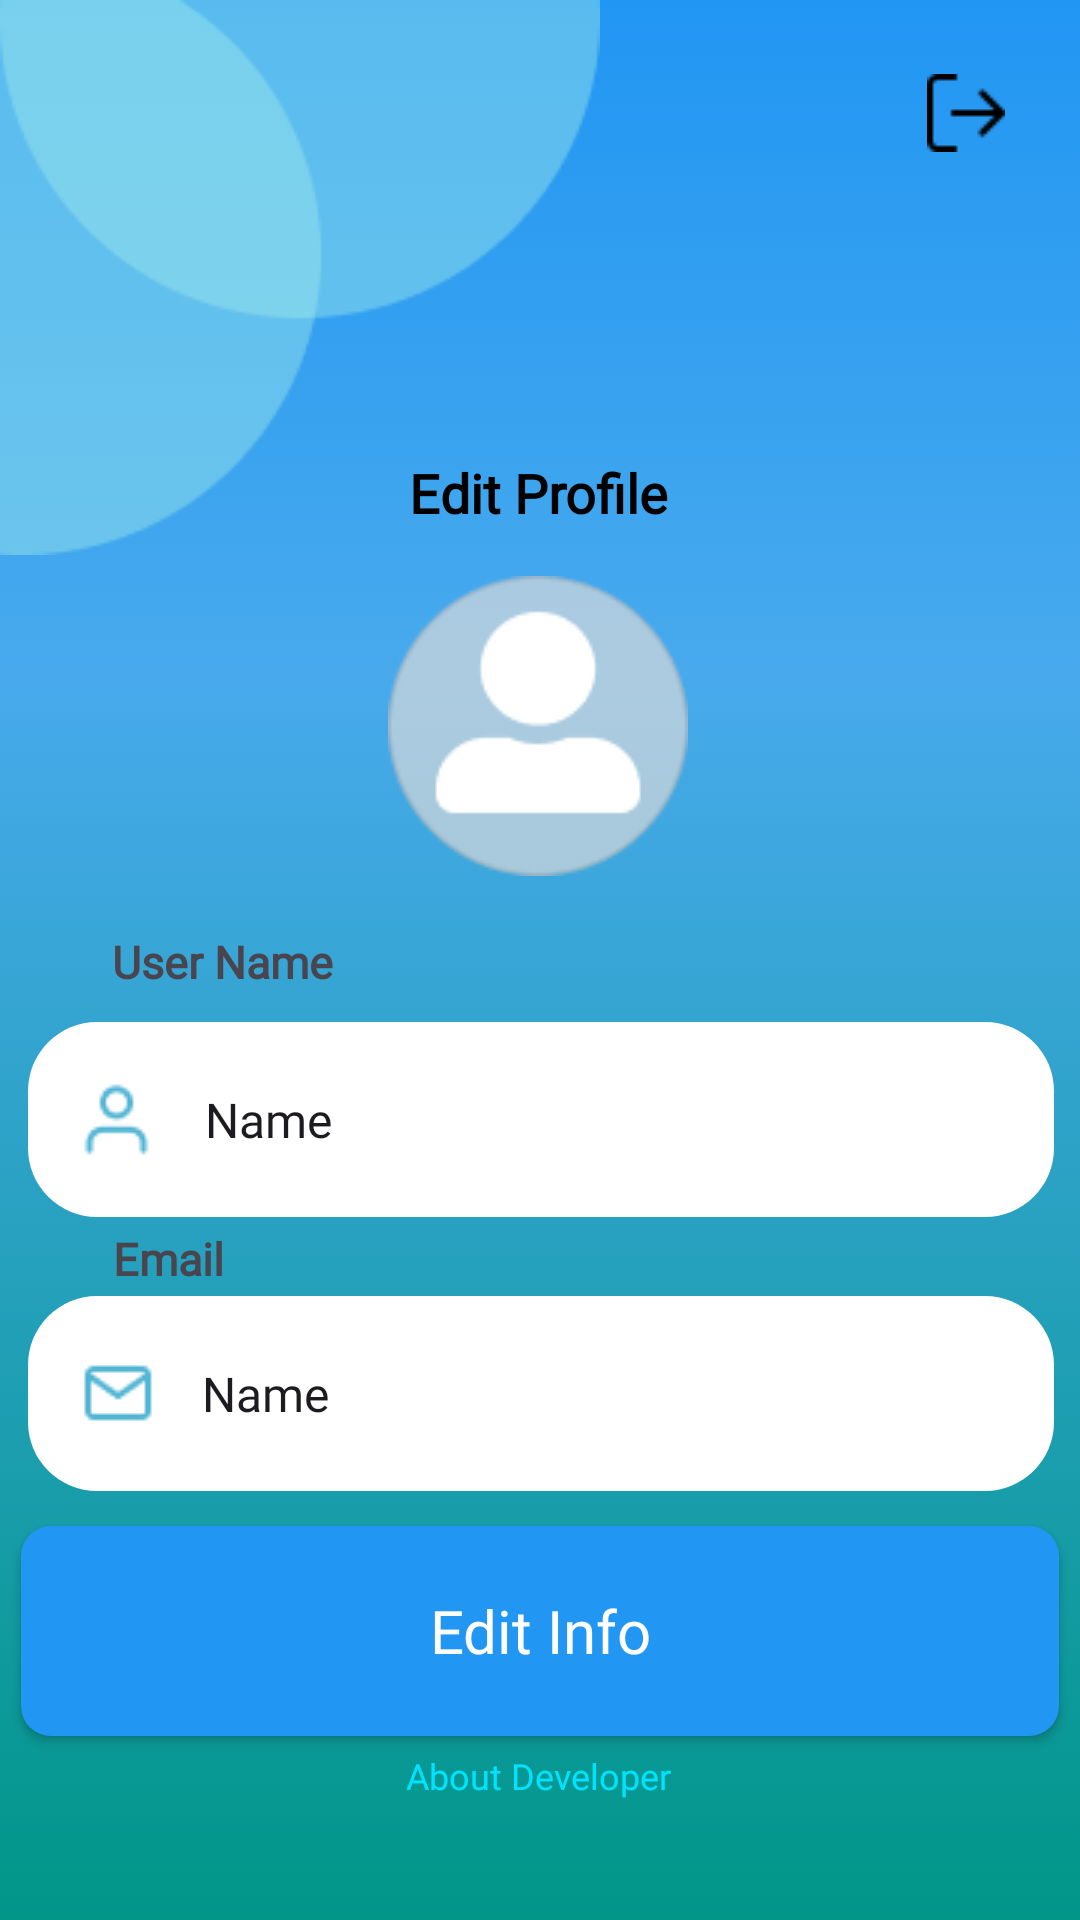

Reconstruct the res/layout file that produces this screen, plus the resources it refers to.
<!-- AndroidManifest.xml: application theme Theme.MiniMakers -->
<!-- res/layout/mm_settings.xml -->
<?xml version="1.0" encoding="utf-8"?>
<androidx.constraintlayout.widget.ConstraintLayout xmlns:android="http://schemas.android.com/apk/res/android"
    xmlns:app="http://schemas.android.com/apk/res-auto"
    xmlns:tools="http://schemas.android.com/tools"
    android:layout_width="match_parent"
    android:layout_height="match_parent"
    android:background="@drawable/bgregister"
    tools:context=".SettingsActivity">

    <TextView
        android:id="@+id/emailset"
        android:layout_width="wrap_content"
        android:layout_height="wrap_content"
        android:text="Email"
        android:fontFamily="@font/all_font"
        android:textSize="15sp"
        android:textStyle="bold"
        app:layout_constraintBottom_toTopOf="@+id/editEmailname"
        app:layout_constraintEnd_toEndOf="parent"
        app:layout_constraintHorizontal_bias="0.117"
        app:layout_constraintStart_toStartOf="parent"
        app:layout_constraintTop_toBottomOf="@+id/editUsername"
        app:layout_constraintVertical_bias="0.6" />

    <TextView
        android:id="@+id/usernameset"
        android:layout_width="wrap_content"
        android:layout_height="wrap_content"
        android:text="User Name"
        android:fontFamily="@font/all_font"
        android:textSize="15sp"
        android:textStyle="bold"
        app:layout_constraintBottom_toTopOf="@+id/editUsername"
        app:layout_constraintEnd_toEndOf="parent"
        app:layout_constraintHorizontal_bias="0.13"
        app:layout_constraintStart_toStartOf="parent"
        app:layout_constraintTop_toTopOf="parent"
        app:layout_constraintVertical_bias="0.969" />

    <TextView
        android:id="@+id/dev_info"
        android:layout_width="wrap_content"
        android:layout_height="wrap_content"
        android:text="About Developer"
        android:fontFamily="@font/all_font"
        android:textColor="#00E3FF"
        android:textSize="12sp"
        app:layout_constraintBottom_toBottomOf="parent"
        app:layout_constraintEnd_toEndOf="parent"
        app:layout_constraintHorizontal_bias="0.498"
        app:layout_constraintStart_toStartOf="parent"
        app:layout_constraintTop_toBottomOf="@+id/btn_editinfo"
        app:layout_constraintVertical_bias="0.108" />

    <EditText
        android:id="@+id/editEmailname"
        android:layout_width="342dp"
        android:layout_height="65dp"
        android:background="@drawable/text_shape"
        android:clickable="false"
        android:drawableStart="@drawable/mail"
        android:drawablePadding="16dp"
        android:ems="10"
        android:focusable="false"
        android:fontFamily="@font/all_font"
        android:inputType="none"
        android:padding="18dp"
        android:text="Name"
        android:textSize="16sp"


        app:layout_constraintBottom_toBottomOf="parent"
        app:layout_constraintEnd_toEndOf="parent"
        app:layout_constraintHorizontal_bias="0.521"
        app:layout_constraintStart_toStartOf="parent"
        app:layout_constraintTop_toBottomOf="@+id/editUsername"
        app:layout_constraintVertical_bias="0.155" />

    <ImageView
        android:id="@+id/imageView9"
        android:layout_width="wrap_content"
        android:layout_height="wrap_content"
        app:layout_constraintBottom_toBottomOf="parent"
        app:layout_constraintEnd_toEndOf="parent"
        app:layout_constraintHorizontal_bias="0.0"
        app:layout_constraintStart_toStartOf="parent"
        app:layout_constraintTop_toTopOf="parent"
        app:layout_constraintVertical_bias="0.0"
        app:srcCompat="@drawable/shape" />

    <TextView
        android:id="@+id/editPr"
        android:layout_width="wrap_content"
        android:layout_height="wrap_content"
        android:text="Edit Profile"
        android:fontFamily="@font/all_font"
        android:textColor="@color/black"
        android:textSize="18sp"
        android:textStyle="bold"
        app:layout_constraintBottom_toBottomOf="parent"
        app:layout_constraintEnd_toEndOf="parent"
        app:layout_constraintHorizontal_bias="0.498"
        app:layout_constraintStart_toStartOf="parent"
        app:layout_constraintTop_toTopOf="parent"
        app:layout_constraintVertical_bias="0.247" />

    <ImageView
        android:id="@+id/imageView10"
        android:layout_width="wrap_content"
        android:layout_height="wrap_content"
        app:layout_constraintBottom_toBottomOf="parent"
        app:layout_constraintEnd_toEndOf="parent"
        app:layout_constraintHorizontal_bias="0.498"
        app:layout_constraintStart_toStartOf="parent"
        app:layout_constraintTop_toBottomOf="@+id/editPr"
        app:layout_constraintVertical_bias="0.043"
        app:srcCompat="@drawable/dev_profile" />

    <androidx.appcompat.widget.AppCompatButton
        android:id="@+id/btn_editinfo"
        style="@android:style/Widget.Button"
        android:layout_width="346dp"
        android:layout_height="70dp"
        android:background="@drawable/button_color"
        android:text="Edit Info"
        android:fontFamily="@font/all_font"
        android:textColor="@color/white"
        android:textSize="20sp"
        app:layout_constraintBottom_toBottomOf="parent"
        app:layout_constraintEnd_toEndOf="parent"
        app:layout_constraintHorizontal_bias="0.492"
        app:layout_constraintStart_toStartOf="parent"
        app:layout_constraintTop_toBottomOf="@+id/editEmailname"
        app:layout_constraintVertical_bias="0.159" />

    <EditText
        android:id="@+id/editUsername"
        android:layout_width="342dp"
        android:layout_height="65dp"
        android:background="@drawable/text_shape"
        android:clickable="false"
        android:drawableStart="@drawable/user"
        android:drawablePadding="16dp"
        android:ems="10"
        android:focusable="false"
        android:fontFamily="@font/all_font"
        android:padding="16dp"
        android:text="Name"
        android:textSize="16sp"


        app:layout_constraintBottom_toBottomOf="parent"
        app:layout_constraintEnd_toEndOf="parent"
        app:layout_constraintHorizontal_bias="0.521"
        app:layout_constraintStart_toStartOf="parent"
        app:layout_constraintTop_toBottomOf="@+id/imageView10"
        app:layout_constraintVertical_bias="0.172" />

    <ImageButton
        android:id="@+id/btn_lg_out"
        android:layout_width="48dp"
        android:layout_height="48dp"

        android:background="#00FFFFFF"
        app:layout_constraintBottom_toBottomOf="parent"
        app:layout_constraintEnd_toEndOf="parent"
        app:layout_constraintHorizontal_bias="0.955"
        app:layout_constraintStart_toStartOf="parent"
        app:layout_constraintTop_toTopOf="parent"
        app:layout_constraintVertical_bias="0.023"
        app:srcCompat="@drawable/logout" />

</androidx.constraintlayout.widget.ConstraintLayout>
<!-- resources referenced by this layout -->
<resources>
  <color name="black">#FF000000</color>
  <color name="white">#FFFFFFFF</color>
  <!-- drawable bgregister (drawable) -->
  <?xml version="1.0" encoding="utf-8"?>
  <selector xmlns:android="http://schemas.android.com/apk/res/android">
      <item>
          <shape android:shape="rectangle">
              <gradient
                  android:angle="50"
                  android:centerX="35%"
                  android:centerColor="#48AAED"
                  android:startColor="#2196F3"
                  android:endColor="#009688"
                  android:type="linear"
                  />
          </shape>
      </item>
  </selector>
  <!-- drawable button_color (drawable) -->
  <?xml version="1.0" encoding="utf-8"?>
  <selector xmlns:android="http://schemas.android.com/apk/res/android">
      <item>
          <shape android:shape="rectangle">
              <corners android:radius="10dp"></corners>
              <solid android:color="#2196F3"></solid>
          </shape>
      </item>
  </selector>
  <!-- drawable dev_profile: png bitmap (drawable, 3209 bytes) -->
  <!-- drawable logout: png bitmap (drawable, 288 bytes) -->
  <!-- drawable mail: png bitmap (drawable, 566 bytes) -->
  <!-- drawable shape: png bitmap (drawable, 3238 bytes) -->
  <!-- drawable text_shape (drawable) -->
  <?xml version="1.0" encoding="utf-8"?>
  <shape xmlns:android="http://schemas.android.com/apk/res/android">
  
      <solid android:color="@color/white"></solid>
      <corners android:radius="23dp"></corners>
  
  
  </shape>
  <!-- drawable user: png bitmap (drawable, 633 bytes) -->
  <style name="Theme.MiniMakers" parent="Base.Theme.MiniMakers" />
  <style name="Base.Theme.MiniMakers" parent="Theme.Material3.DayNight.NoActionBar">
          
          
      </style>
</resources>
